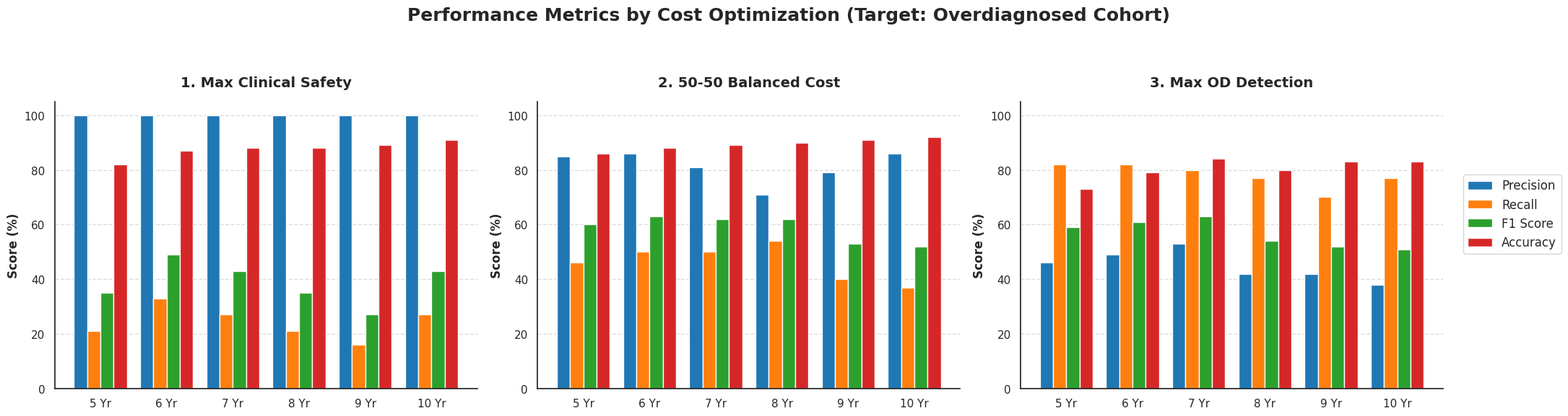

Recreate this plot in Python.
import matplotlib.pyplot as plt
import numpy as np
import seaborn as sns

# Set publication-style formatting
sns.set_theme(style="white")
plt.rcParams.update({'font.size': 12, 'axes.titlesize': 14, 'axes.labelsize': 12})

# ==========================================
# 1. HARDCODED DATA (Overdiagnosed Class + Accuracy)
# ==========================================
years = ['5 Yr', '6 Yr', '7 Yr', '8 Yr', '9 Yr', '10 Yr']
x = np.arange(len(years))  # Label locations
width = 0.2                # Width of the bars

# --- EXPERIMENT 1: Max Clinical Safety (UPDATED WITH DYNAMIC ZERO-FP RESULTS) ---
safe_p   = [100, 100, 100, 100, 100, 100]
safe_r   = [21, 33, 27, 21, 16, 27]
safe_f1  = [35, 49, 43, 35, 27, 43]
safe_acc = [82, 87, 88, 88, 89, 91]

# --- EXPERIMENT 2: 50-50 Balanced Cost (UNCHANGED BASELINE) ---
bal_p    = [85, 86, 81, 71, 79, 86]
bal_r    = [46, 50, 50, 54, 40, 37]
bal_f1   = [60, 63, 62, 62, 53, 52]
bal_acc  = [86, 88, 89, 90, 91, 92]

# --- EXPERIMENT 3: Max OD Detection (UNCHANGED BASELINE) ---
maxod_p  = [46, 49, 53, 42, 42, 38]
maxod_r  = [82, 82, 80, 77, 70, 77]
maxod_f1 = [59, 61, 63, 54, 52, 51]
maxod_acc= [73, 79, 84, 80, 83, 83]

# ==========================================
# 2. GENERATE 1x3 GROUPED BAR CHARTS
# ==========================================
fig, axes = plt.subplots(1, 3, figsize=(22, 6))
fig.suptitle("Performance Metrics by Cost Optimization (Target: Overdiagnosed Cohort)", 
             fontsize=18, fontweight='bold', y=0.98)

# Colors matching standard ML metric visual styles (Blue, Orange, Green, Red)
c_prec = '#1f77b4'
c_rec  = '#ff7f0e'
c_f1   = '#2ca02c'
c_acc  = '#d62728'

def plot_four_bars(ax, prec, rec, f1, acc, title):
    # Plotting the 4 bars per year group
    ax.bar(x - 1.5*width, prec, width, label='Precision', color=c_prec, edgecolor='white')
    ax.bar(x - 0.5*width, rec,  width, label='Recall',    color=c_rec,  edgecolor='white')
    ax.bar(x + 0.5*width, f1,   width, label='F1 Score',  color=c_f1,   edgecolor='white')
    ax.bar(x + 1.5*width, acc,  width, label='Accuracy',  color=c_acc,  edgecolor='white')

    # Formatting axes
    ax.set_title(title, fontweight='bold', pad=15)
    ax.set_xticks(x)
    ax.set_xticklabels(years)
    ax.set_ylabel("Score (%)", fontweight='bold')
    ax.set_ylim(0, 105)
    
    # Clean gridlines
    ax.grid(axis='y', linestyle='--', alpha=0.7)
    ax.grid(axis='x', visible=False)
    
    # Despine for clean look
    ax.spines['top'].set_visible(False)
    ax.spines['right'].set_visible(False)

# Plot the three separate graphs (Title for axes[0] updated)
plot_four_bars(axes[0], safe_p, safe_r, safe_f1, safe_acc, "1. Max Clinical Safety")
plot_four_bars(axes[1], bal_p, bal_r, bal_f1, bal_acc, "2. 50-50 Balanced Cost")
plot_four_bars(axes[2], maxod_p, maxod_r, maxod_f1, maxod_acc, "3. Max OD Detection")

# Add a single master legend to the right of the entire figure
handles, labels = axes[0].get_legend_handles_labels()
fig.legend(handles, labels, loc='center right', bbox_to_anchor=(0.99, 0.5), fontsize=12, frameon=True)

plt.tight_layout(rect=[0, 0.02, 0.92, 0.92]) # Leave room on the right for the master legend
plt.show()
